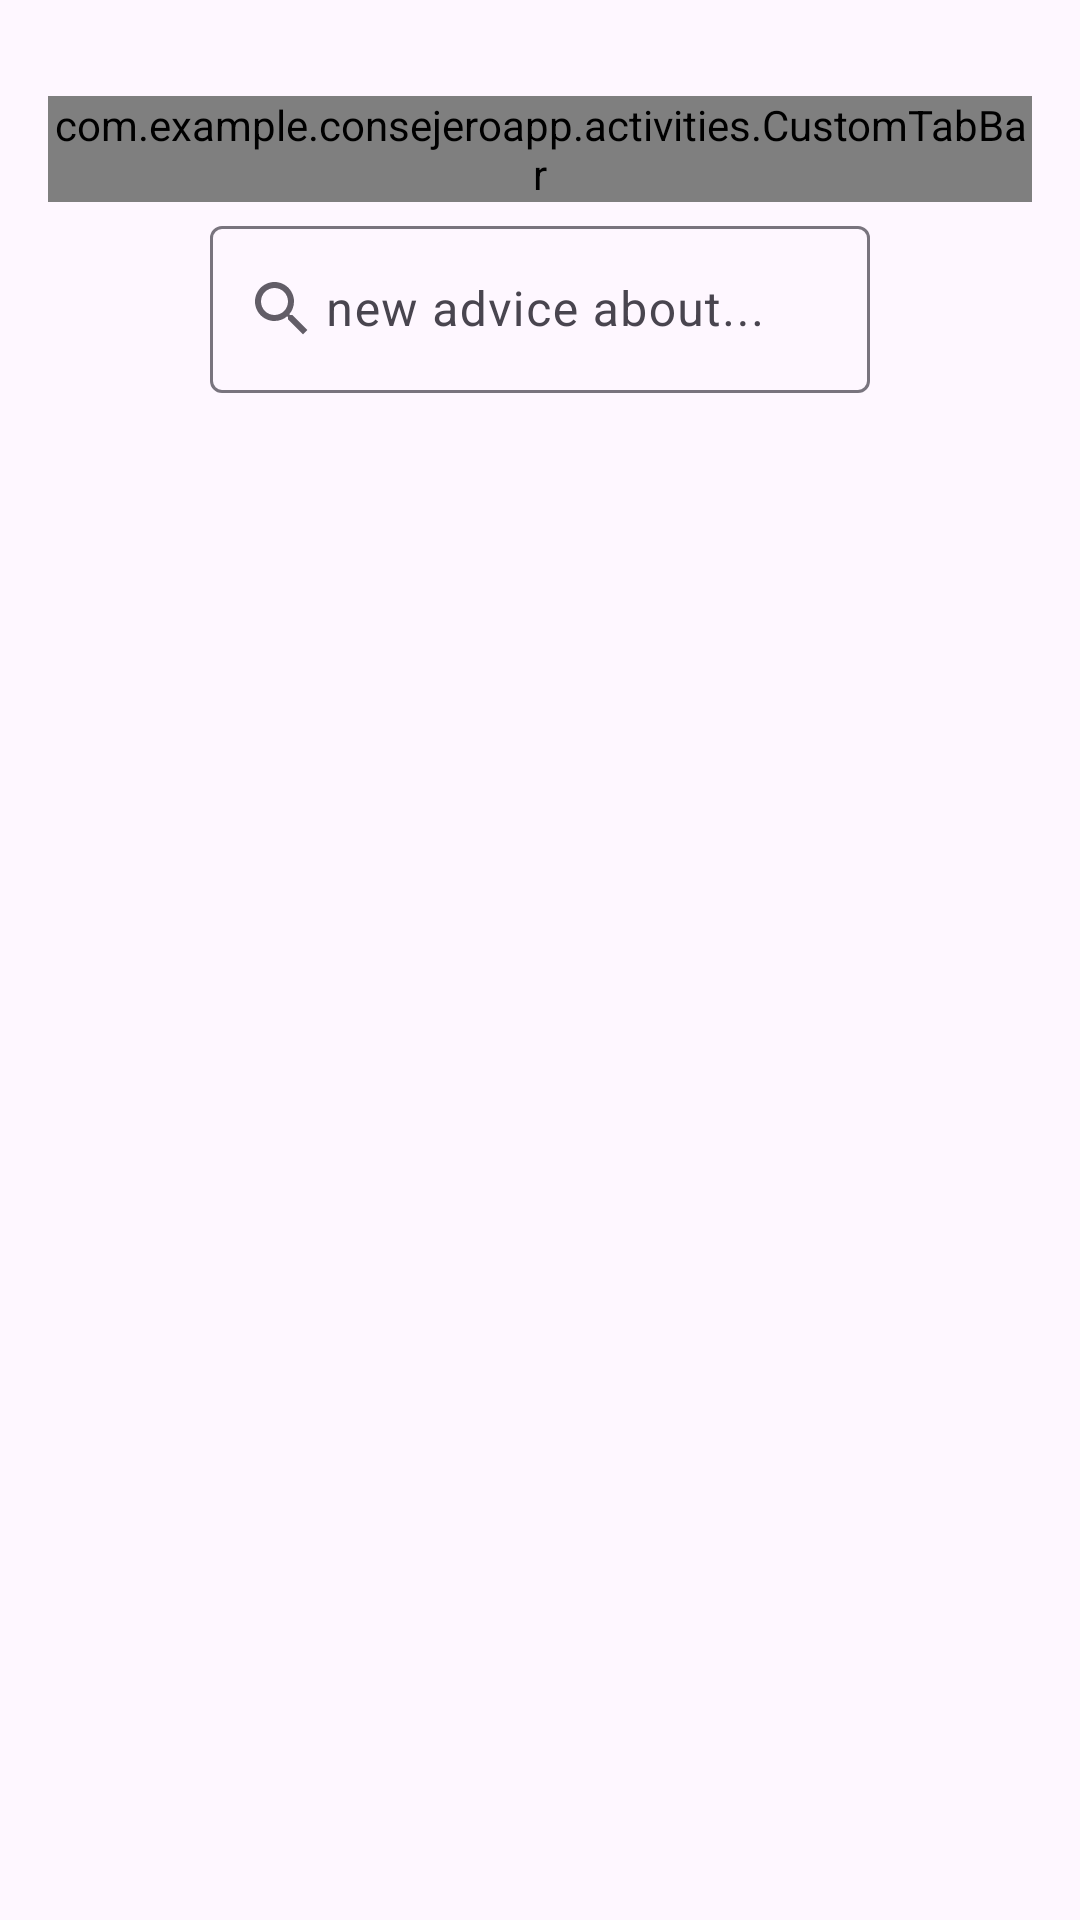

Layout XML and referenced resources for this Android screen:
<!-- AndroidManifest.xml: application theme Theme.ConsejeroApp -->
<!-- res/layout/activity_busca.xml -->
<?xml version="1.0" encoding="utf-8"?>
<androidx.constraintlayout.widget.ConstraintLayout xmlns:android="http://schemas.android.com/apk/res/android"
    xmlns:app="http://schemas.android.com/apk/res-auto"
    xmlns:tools="http://schemas.android.com/tools"
    android:layout_width="match_parent"
    android:layout_height="match_parent"
    tools:context=".activities.BuscaActivity">

    <com.example.consejeroapp.activities.CustomTabBar
        android:layout_width="0dp"
        android:layout_height="wrap_content"
        android:entries="@array/tabs"
        android:layout_marginStart="16dp"
        android:layout_marginTop="32dp"
        android:layout_marginEnd="16dp"
        app:layout_constraintEnd_toEndOf="parent"
        app:layout_constraintStart_toStartOf="parent"
        app:layout_constraintTop_toTopOf="parent" />

    <FrameLayout
        android:layout_width="match_parent"
        android:layout_height="wrap_content"
        android:orientation="horizontal"
        tools:ignore="MissingConstraints">



       

    <com.google.android.material.textfield.TextInputLayout
        android:id="@+id/textField"
        android:layout_width="match_parent"
        android:layout_height="wrap_content"
        android:layout_margin="70dp"
        android:hint="     new advice about..."
        app:startIconDrawable="@drawable/ic_search"
        app:startIconContentDescription="busqueda"
        tools:ignore="MissingConstraints">

        <com.google.android.material.textfield.TextInputEditText
           android:id="@+id/newAdviceEditText"
            android:layout_width="match_parent"
            android:layout_height="wrap_content"
            android:imeOptions="actionDone"

            />

    </com.google.android.material.textfield.TextInputLayout>






        <androidx.recyclerview.widget.RecyclerView
            android:id="@+id/buscaRecyclerView"
            android:layout_width="match_parent"
            android:layout_height="wrap_content"
            android:layout_marginVertical="70dp">

        </androidx.recyclerview.widget.RecyclerView>


    </FrameLayout>

</androidx.constraintlayout.widget.ConstraintLayout>
<!-- resources referenced by this layout -->
<resources>
  <array name="tabs">
          <item>User</item>
          <item>Main</item>
          <item>Old Advices</item>
          <item>User</item>
          <item>Main</item>
          <item>Old Advices</item>
      </array>
  <!-- drawable ic_search (drawable) -->
  <vector android:alpha="0.87" android:height="24dp"
      android:tint="#9FA181" android:viewportHeight="24"
      android:viewportWidth="24" android:width="24dp" xmlns:android="http://schemas.android.com/apk/res/android">
      <path android:fillColor="@android:color/white" android:pathData="M15.5,14h-0.79l-0.28,-0.27C15.41,12.59 16,11.11 16,9.5 16,5.91 13.09,3 9.5,3S3,5.91 3,9.5 5.91,16 9.5,16c1.61,0 3.09,-0.59 4.23,-1.57l0.27,0.28v0.79l5,4.99L20.49,19l-4.99,-5zM9.5,14C7.01,14 5,11.99 5,9.5S7.01,5 9.5,5 14,7.01 14,9.5 11.99,14 9.5,14z"/>
  </vector>
  <style name="Theme.ConsejeroApp" parent="Base.Theme.ConsejeroApp" />
  <style name="Base.Theme.ConsejeroApp" parent="Theme.Material3.DayNight">
          
          
      </style>
</resources>
